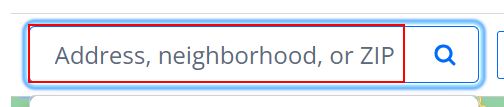
Workflow: Main

Step 1: type [location] into the text box in window '* - 15,180 Rentals | Zillow' (chrome.exe)

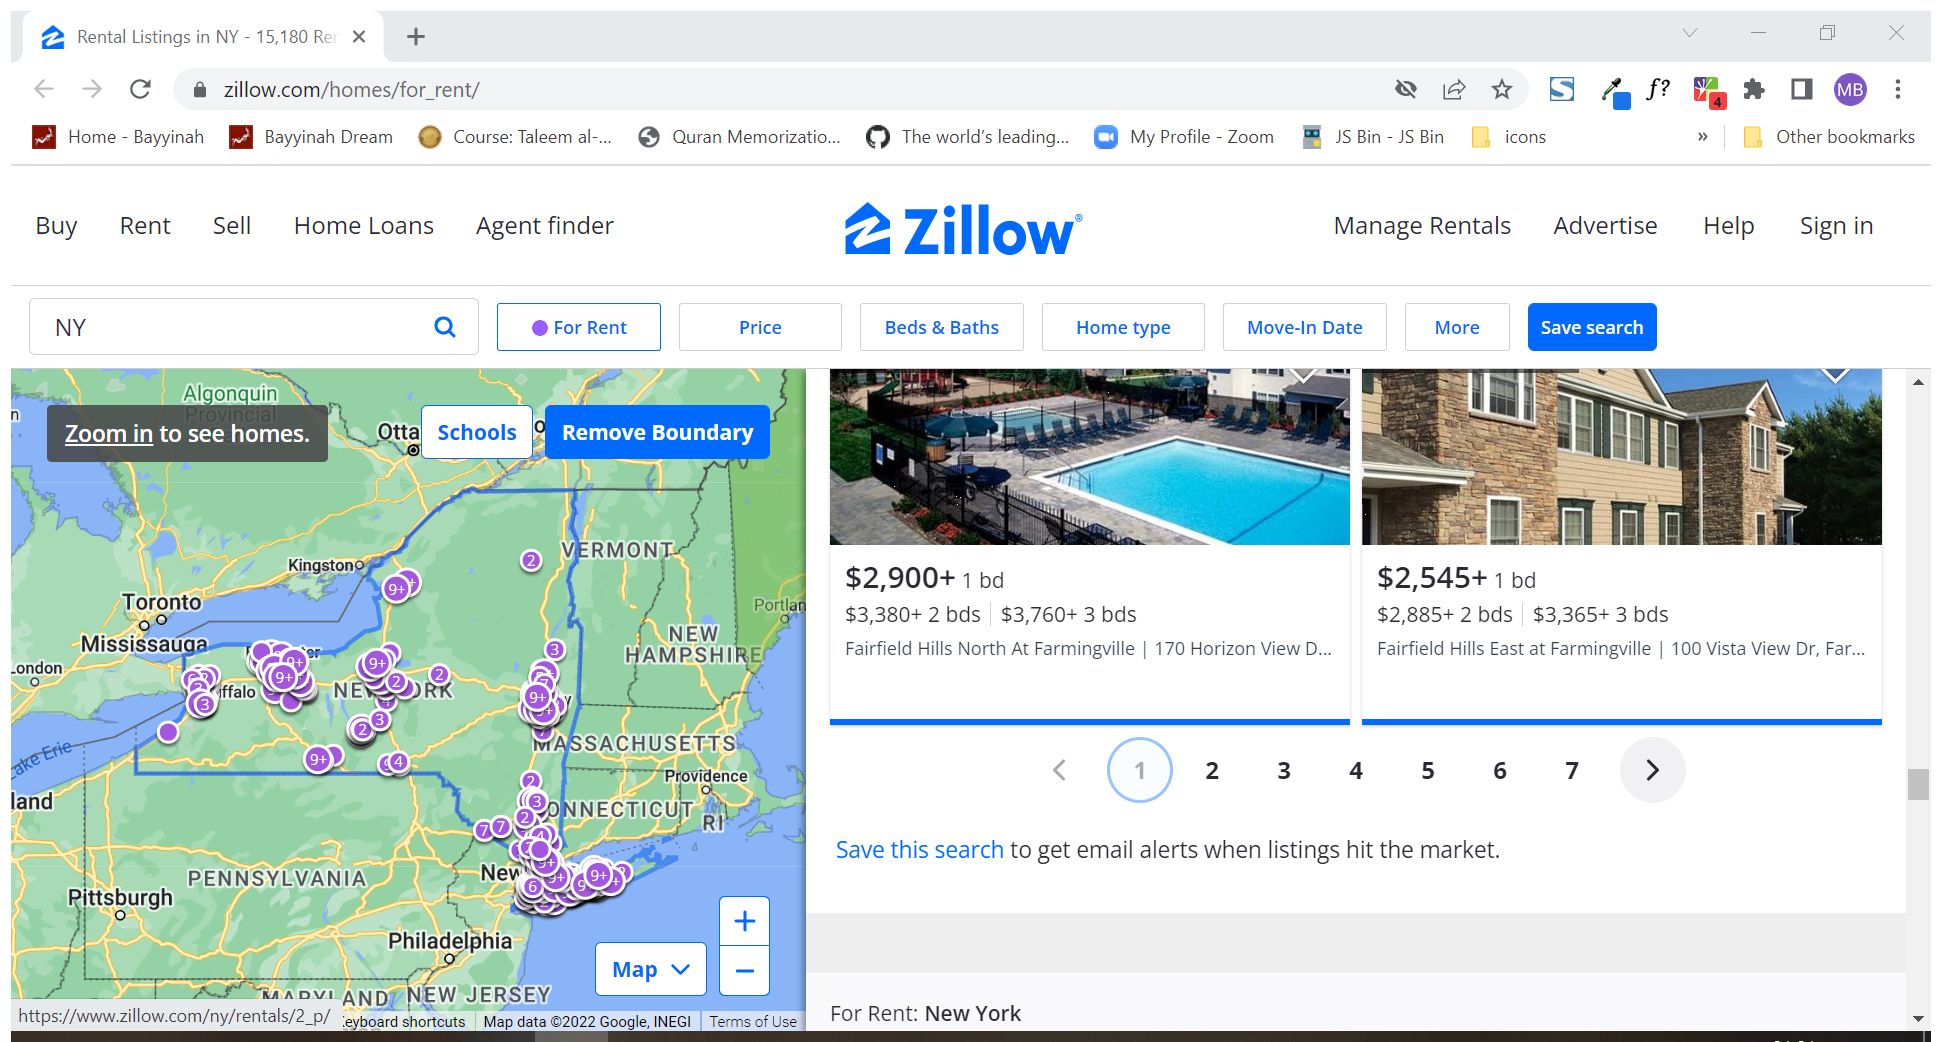
Step 2: Attach Browser 'RentalLis Page' in window 'Rental Listings in NY - 15,180 Rentals | Zillow' (chrome.exe)

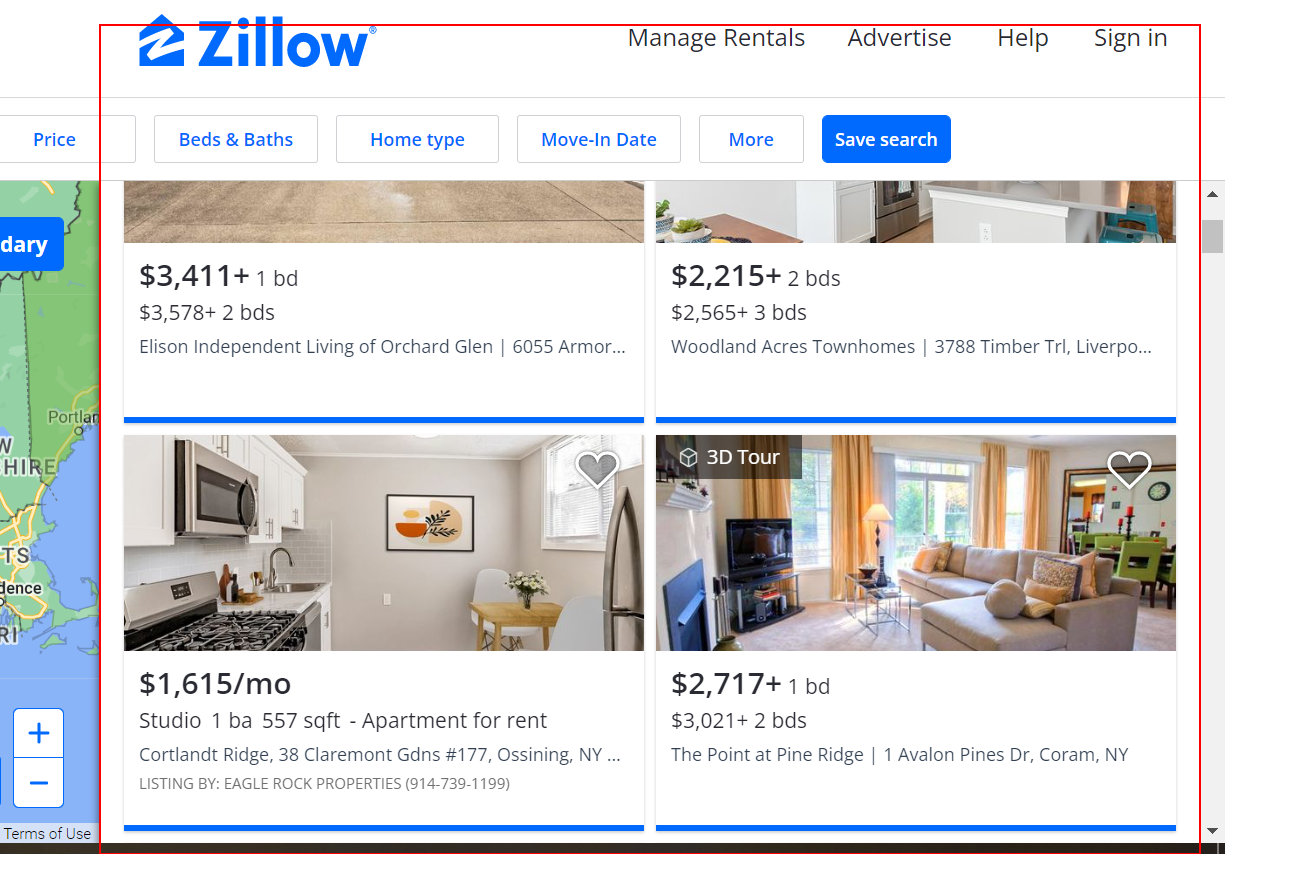
Step 3: get-text from the list